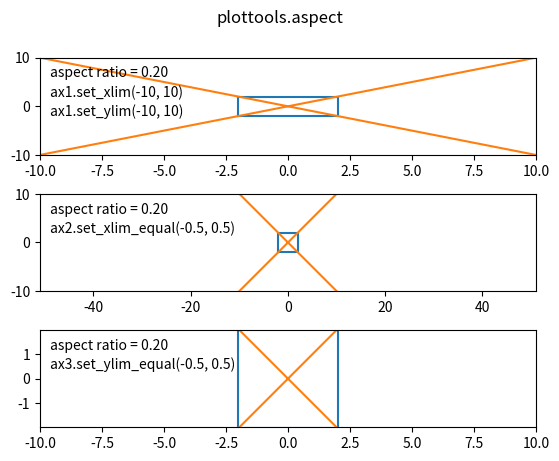

Reproduce this figure in Python.
"""
Adapting plots to aspect ratio of axes.


## Axes member functions

- `aspect_ratio()`: aspect ratio of axes.
- `set_xlim_equal()`: ensure equal aspect ratio by appropriately setting x limits.
- `set_ylim_equal()`: ensure equal aspect ratio by appropriately setting y limits.


## Install/uninstall aspect functions

You usually do not need to call these functions. Upon loading the aspect
module, `install_aspect()` is called automatically.

- `install_aspect()`: install functions of the aspect module in matplotlib.
- `uninstall_aspect()`: uninstall all code of the aspect module from matplotlib.
"""

import numpy as np
import matplotlib as mpl
import matplotlib.pyplot as plt


def aspect_ratio(ax):
    """Aspect ratio of axes.

    Parameters
    ----------
    ax: matplotlib axes
        Axes of which aspect ratio is computed.

    Returns
    -------
    aspect: float
        Aspect ratio (height in inches relative to width).
    """
    figw, figh = ax.get_figure().get_size_inches()
    _, _, w, h = ax.get_position().bounds
    return (figh * h) / (figw * w)


def set_xlim_equal(ax, xmin_frac=0.0, xmax_frac=1.0):
    """ Ensure equal aspect ratio by appropriately setting x limits.

    If you need both axis equally scaled, such that on the plot a unit
    on the x-axis covers the same distance as a unit on the y-axis, one
    usually calls `ax.set_aspect('equal')`. This mechanism scales the
    physical dimensions of the plot to make the units on both axis
    equal.  Problem is, that then the physical dimensions of the plot
    differ from other plots in the grid.

    The `set_xlim_equal()` function uses a different approach. Instead
    of scaling the physical dimensions of the plot, the limits of the
    x-axis are adapted to the aspect-ratio of the full plot. This way
    the dimensions of the plot are not scaled.

    Call this function *after* setting the limits of the x-axis.

    Parameters
    ----------
    ax: matplotlib axes
        Axes of which aspect ratio is computed.
    xmin_frac: float
        Fraction of the total range of the x-axis for the minimum value of the x-axis.
    xmax_frac: float
        Fraction of the total range of the x-axis for the maximum value of the x-axis.

    See Also
    --------
    set_ylim_equal(), aspect_ratio()
    """
    yrange = np.diff(ax.get_ylim())[0]
    xrange = yrange/(xmax_frac-xmin_frac)/ax.aspect_ratio()
    ax.set_xlim(xmin_frac*xrange, xmax_frac*xrange)


def set_ylim_equal(ax, ymin_frac=0.0, ymax_frac=1.0):
    """ Ensure equal aspect ratio by appropriately setting y limits.

    If you need both axis equally scaled, such that on the plot a unit
    on the x-axis covers the same distance as a unit on the y-axis, one
    usually calls `ax.set_aspect('equal')`. This mechanism scales the
    physical dimensions of the plot to make the units on both axis
    equal.  Problem is, that then the physical dimensions of the plot
    differ from other plots in the grid.

    The `set_ylim_equal()` function uses a different approach. Instead
    of scaling the physical dimensions of the plot, the limits of the
    y-axis are adapted to the aspect-ratio of the full plot. This way
    the dimensions of the plot are not scaled.

    Call this function *after* setting the limits of the x-axis.

    Parameters
    ----------
    ax: matplotlib axes
        Axes of which aspect ratio is computed.
    ymin_frac: float
        Fraction of the total range of the y-axis for the minimum value of the y-axis.
    ymax_frac: float
        Fraction of the total range of the y-axis for the maximum value of the y-axis.

    See Also
    --------
    set_xlim_equal(), aspect_ratio()
    """
    xrange = np.diff(ax.get_xlim())[0]
    yrange = ax.aspect_ratio()*xrange/(ymax_frac-ymin_frac)
    ax.set_ylim(ymin_frac*yrange, ymax_frac*yrange)


def install_aspect():
    """ Install functions of the aspect module in matplotlib.

    See also
    --------
    uninstall_aspect()
    """
    if not hasattr(mpl.axes.Axes, 'aspect_ratio'):
        mpl.axes.Axes.aspect_ratio = aspect_ratio
    if not hasattr(mpl.axes.Axes, 'set_xlim_equal'):
        mpl.axes.Axes.set_xlim_equal = set_xlim_equal
    if not hasattr(mpl.axes.Axes, 'set_ylim_equal'):
        mpl.axes.Axes.set_ylim_equal = set_ylim_equal


def uninstall_aspect():
    """ Uninstall all code of the aspect module from matplotlib.

    See also
    --------
    install_aspect()
    """
    if hasattr(mpl.axes.Axes, 'aspect_ratio'):
        delattr(mpl.axes.Axes, 'aspect_ratio')
    if hasattr(mpl.axes.Axes, 'set_xlim_equal'):
        delattr(mpl.axes.Axes, 'set_xlim_equal')
    if hasattr(mpl.axes.Axes, 'set_ylim_equal'):
        delattr(mpl.axes.Axes, 'set_ylim_equal')


install_aspect()


def demo():
    """ Run a demonstration of the aspect module.
    """
    fig, (ax1, ax2, ax3) = plt.subplots(3, 1)
    fig.subplots_adjust(hspace=0.4)
    fig.suptitle('plottools.aspect')
    for ax in (ax1, ax2, ax3):
        ax.plot([-2, 2, 2, -2, -2], [-2, -2, 2, 2, -2])
        ax.plot([-50, 50, -50, 50], [-50, 50, 50, -50])
        ax.set_xlim(-10, 10)
        ax.set_ylim(-10, 10)
    ax1.text(0.02, 0.8, 'aspect ratio = %.2f' % ax1.aspect_ratio(), transform=ax1.transAxes)
    ax1.text(0.02, 0.6, 'ax1.set_xlim(-10, 10)', transform=ax1.transAxes)
    ax1.text(0.02, 0.4, 'ax1.set_ylim(-10, 10)', transform=ax1.transAxes)
    ax2.set_xlim_equal(-0.5, 0.5)
    ax2.text(0.02, 0.8, 'aspect ratio = %.2f' % ax2.aspect_ratio(), transform=ax2.transAxes)
    ax2.text(0.02, 0.6, 'ax2.set_xlim_equal(-0.5, 0.5)', transform=ax2.transAxes)
    ax3.set_ylim_equal(-0.5, 0.5)
    ax3.text(0.02, 0.8, 'aspect ratio = %.2f' % ax3.aspect_ratio(), transform=ax3.transAxes)
    ax3.text(0.02, 0.6, 'ax3.set_ylim_equal(-0.5, 0.5)', transform=ax3.transAxes)
    plt.show()
        

if __name__ == "__main__":
    demo()
